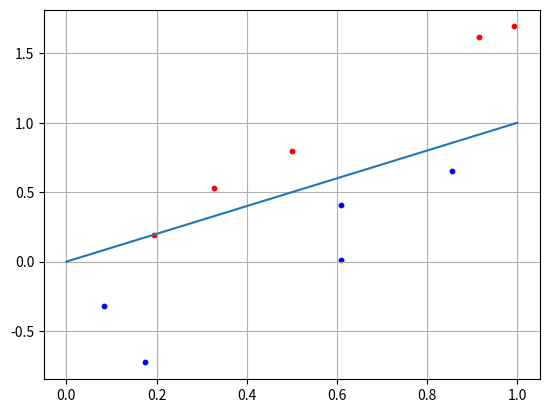

Write the Python code that produced this figure.
import numpy as np
import matplotlib.pyplot as plt


if __name__ == '__main__':
    N = 5

    x1 = np.random.random(N)
    x2 = x1 + [np.random.randint(10) / 10 for i in range(N)]
    C1 = [x1, x2]
    x1 = np.random.random(N)
    x2 = x1 - [np.random.randint(10) / 10 for i in range(N)] - 0.1
    C2 = [x1, x2]
    f = [0, 1]

    w = np.array([-0.5, 0.5])
    for i in range(N):
        # x = np.array([C2[0][i], C2[1][i]])
        x = np.array([C1[0][i], C1[1][i]])
        y = np.dot(w, x)

        if y >= 0:
            print('Class C1')
        else:
            print('Class C2')

    plt.scatter(C1[0][:], C1[1][:], s=10, c='r')
    plt.scatter(C2[0][:], C2[1][:], s=10, c='b')
    plt.plot(f)
    plt.grid(True)
    plt.show()